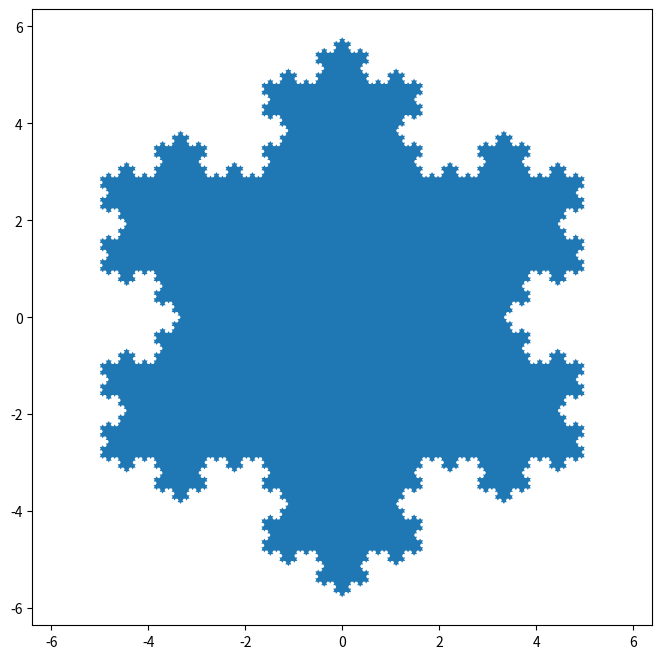
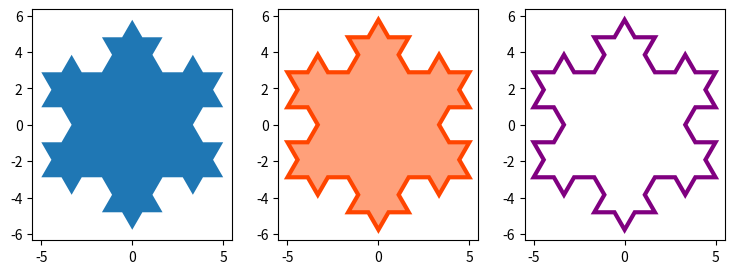

The matplotlib source for these figures, in order:
#!/usr/bin/env python3
# -*- coding: utf-8 -*-

import numpy as np
import matplotlib.pyplot as plt

#ref: https://matplotlib.org/stable/gallery/lines_bars_and_markers/fill.html#sphx-glr-gallery-lines-bars-and-markers-fill-py

def koch_snowflake(order, scale=10):
    """  class to drive the program """          
    def koch_snowflake_complex(order):
        if order == 0:
            # initial triangle
            angles = np.array([0, 120, 240]) + 90
            return scale / np.sqrt(3) * np.exp(np.deg2rad(angles) * 1j)
        else:
            ZR = 0.5 - 0.5j * np.sqrt(3) / 3
            p1 = koch_snowflake_complex(order - 1)  # start points
            p2 = np.roll(p1, shift=-1)  # end points
            dp = p2 - p1  # connection vectors
            new_points = np.empty(len(p1) * 4, dtype=np.complex128)
            new_points[::4] = p1
            new_points[1::4] = p1 + dp / 3
            new_points[2::4] = p1 + dp * ZR
            new_points[3::4] = p1 + dp / 3 * 2
            return new_points
        
    # end of koch_snowflake_complex()

    points = koch_snowflake_complex(order)
    x, y = points.real, points.imag
    return x, y 

# end of koch_snowflake() class

def oneStar() -> None:
    """ generate one star """
    x, y = koch_snowflake(order = 5) # thhe order is recursion dept
    plt.figure(figsize=(8, 8))
    plt.axis('equal')
    plt.fill(x, y)
    plt.savefig('koch_oneStar.png')
    #plt.show()
# end of oneStar()

def threeStars() -> None:
    """ generate one star """
    x, y = koch_snowflake(order=2)
    fig, (ax1, ax2, ax3) = plt.subplots(1, 3, figsize=(9, 3),
                                        subplot_kw={'aspect': 'equal'})
    ax1.fill(x, y)
    ax2.fill(x, y, facecolor='lightsalmon', edgecolor='orangered', linewidth=3)
    ax3.fill(x, y, facecolor='none', edgecolor='purple', linewidth=3)

    plt.savefig('koch_threeStars.png')
    #plt.show()

# end of threeStars()


def main() -> None:
    oneStar()
    threeStars()

main()